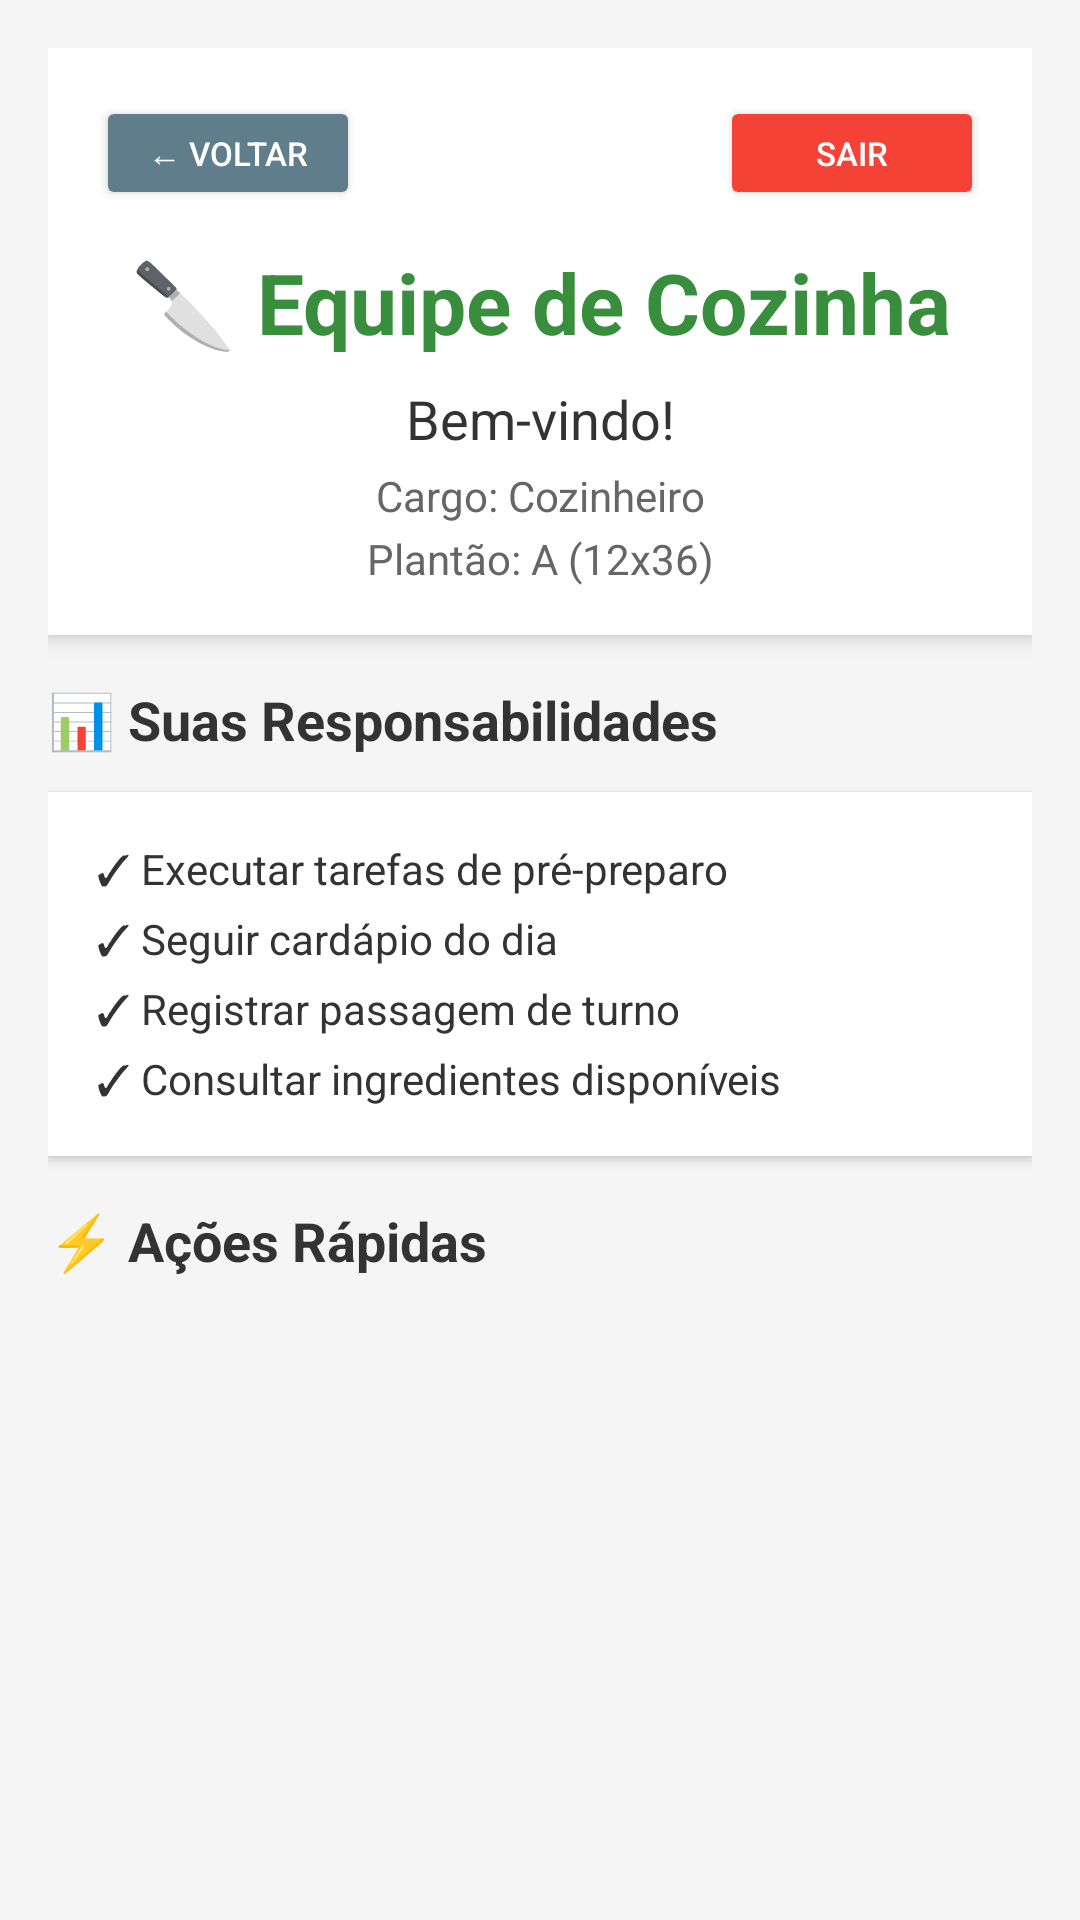

Here is an Android app screen rendered from its layout file. Give the layout XML and the strings, colors and styles it references.
<!-- AndroidManifest.xml: application theme Theme.VisualizadorApp -->
<!-- res/layout/activity_dashboard_cozinha.xml -->
<?xml version="1.0" encoding="utf-8"?>
<ScrollView xmlns:android="http://schemas.android.com/apk/res/android"
    android:layout_width="match_parent"
    android:layout_height="match_parent"
    android:background="#F5F5F5">

    <LinearLayout
        android:layout_width="match_parent"
        android:layout_height="wrap_content"
        android:orientation="vertical"
        android:padding="16dp">

        
        <LinearLayout
            android:layout_width="match_parent"
            android:layout_height="wrap_content"
            android:orientation="vertical"
            android:background="@android:color/white"
            android:padding="16dp"
            android:elevation="4dp"
            android:layout_marginBottom="16dp">

            <RelativeLayout
                android:layout_width="match_parent"
                android:layout_height="wrap_content">

                <Button
                    android:id="@+id/btnVoltarCozinha"
                    android:layout_width="wrap_content"
                    android:layout_height="38dp"
                    android:layout_alignParentStart="true"
                    android:backgroundTint="#607D8B"
                    android:text="← Voltar"
                    android:textSize="11sp"
                    android:textColor="#FFFFFF" />

                <Button
                    android:id="@+id/btnSairCozinha"
                    android:layout_width="wrap_content"
                    android:layout_height="38dp"
                    android:layout_alignParentEnd="true"
                    android:backgroundTint="#F44336"
                    android:text="Sair"
                    android:textSize="11sp"
                    android:textColor="#FFFFFF" />
            </RelativeLayout>

            <TextView
                android:layout_width="match_parent"
                android:layout_height="wrap_content"
                android:text="🔪 Equipe de Cozinha"
                android:textSize="28sp"
                android:textStyle="bold"
                android:textColor="#388E3C"
                android:gravity="center"
                android:paddingTop="12dp" />

            <TextView
                android:id="@+id/txtBoasVindasCozinha"
                android:layout_width="match_parent"
                android:layout_height="wrap_content"
                android:text="Bem-vindo!"
                android:textSize="18sp"
                android:textColor="#333333"
                android:gravity="center"
                android:paddingTop="8dp" />

            <TextView
                android:id="@+id/txtCargoCozinha"
                android:layout_width="match_parent"
                android:layout_height="wrap_content"
                android:text="Cargo: Cozinheiro"
                android:textSize="14sp"
                android:textColor="#666666"
                android:gravity="center"
                android:paddingTop="4dp" />

            <TextView
                android:id="@+id/txtPlantaoCozinha"
                android:layout_width="match_parent"
                android:layout_height="wrap_content"
                android:text="Plantão: A (12x36)"
                android:textSize="14sp"
                android:textColor="#666666"
                android:gravity="center"
                android:paddingTop="2dp" />
        </LinearLayout>

        
        <TextView
            android:layout_width="wrap_content"
            android:layout_height="wrap_content"
            android:text="📊 Suas Responsabilidades"
            android:textSize="18sp"
            android:textStyle="bold"
            android:textColor="#333333"
            android:layout_marginBottom="12dp" />

        <LinearLayout
            android:layout_width="match_parent"
            android:layout_height="wrap_content"
            android:orientation="vertical"
            android:background="@android:color/white"
            android:padding="16dp"
            android:elevation="2dp"
            android:layout_marginBottom="16dp">

            <TextView
                android:layout_width="match_parent"
                android:layout_height="wrap_content"
                android:text="✓ Executar tarefas de pré-preparo"
                android:textSize="14sp"
                android:textColor="#333333"
                android:paddingBottom="4dp" />

            <TextView
                android:layout_width="match_parent"
                android:layout_height="wrap_content"
                android:text="✓ Seguir cardápio do dia"
                android:textSize="14sp"
                android:textColor="#333333"
                android:paddingBottom="4dp" />

            <TextView
                android:layout_width="match_parent"
                android:layout_height="wrap_content"
                android:text="✓ Registrar passagem de turno"
                android:textSize="14sp"
                android:textColor="#333333"
                android:paddingBottom="4dp" />

            <TextView
                android:layout_width="match_parent"
                android:layout_height="wrap_content"
                android:text="✓ Consultar ingredientes disponíveis"
                android:textSize="14sp"
                android:textColor="#333333" />
        </LinearLayout>

        
        <TextView
            android:layout_width="wrap_content"
            android:layout_height="wrap_content"
            android:text="⚡ Ações Rápidas"
            android:textSize="18sp"
            android:textStyle="bold"
            android:textColor="#333333"
            android:layout_marginBottom="12dp" />

        <LinearLayout
            android:id="@+id/containerAcoesCozinha"
            android:layout_width="match_parent"
            android:layout_height="wrap_content"
            android:orientation="vertical" />

    </LinearLayout>
</ScrollView>
<!-- resources referenced by this layout -->
<resources>
  <style name="Theme.VisualizadorApp" parent="Base.Theme.VisualizadorApp" />
  <style name="Base.Theme.VisualizadorApp" parent="Theme.Material3.DayNight.NoActionBar">
          
          <item name="colorPrimary">@color/primary</item>
          <item name="colorPrimaryDark">@color/primary_dark</item>
          <item name="colorAccent">@color/accent</item>
          
          
          <item name="android:colorBackground">@color/background</item>
          <item name="colorSurface">@color/surface</item>
          
          
          <item name="android:textColorPrimary">@color/text_primary</item>
          <item name="android:textColorSecondary">@color/text_secondary</item>
          <item name="android:textColorHint">@color/text_hint</item>
          
          
          <item name="android:statusBarColor">@color/surface</item>
          <item name="android:windowLightStatusBar" tools:targetApi="m">true</item>
          
          
          <item name="android:navigationBarColor">@color/surface</item>
          <item name="android:windowLightNavigationBar" tools:targetApi="o_mr1">true</item>
          
          
          <item name="materialButtonStyle">@style/Widget.App.Button</item>
          <item name="materialCardViewStyle">@style/Widget.App.CardView</item>
      </style>
  <color name="primary">#FF6200EE</color>
  <color name="primary_dark">#FF3700B3</color>
  <color name="accent">#FF03DAC5</color>
  <color name="background">#FFFAFAFA</color>
  <color name="surface">#FFFFFFFF</color>
  <color name="text_primary">#DE000000</color>
  <color name="text_secondary">#99000000</color>
  <color name="text_hint">#61000000</color>
  <style name="Widget.App.Button" parent="Widget.Material3.Button">
          <item name="cornerRadius">8dp</item>
          <item name="android:textAllCaps">false</item>
      </style>
  <style name="Widget.App.CardView" parent="Widget.Material3.CardView.Elevated">
          <item name="cardCornerRadius">12dp</item>
          <item name="cardElevation">4dp</item>
          <item name="cardBackgroundColor">@color/card_background</item>
      </style>
  <color name="card_background">#FFFFFFFF</color>
</resources>
